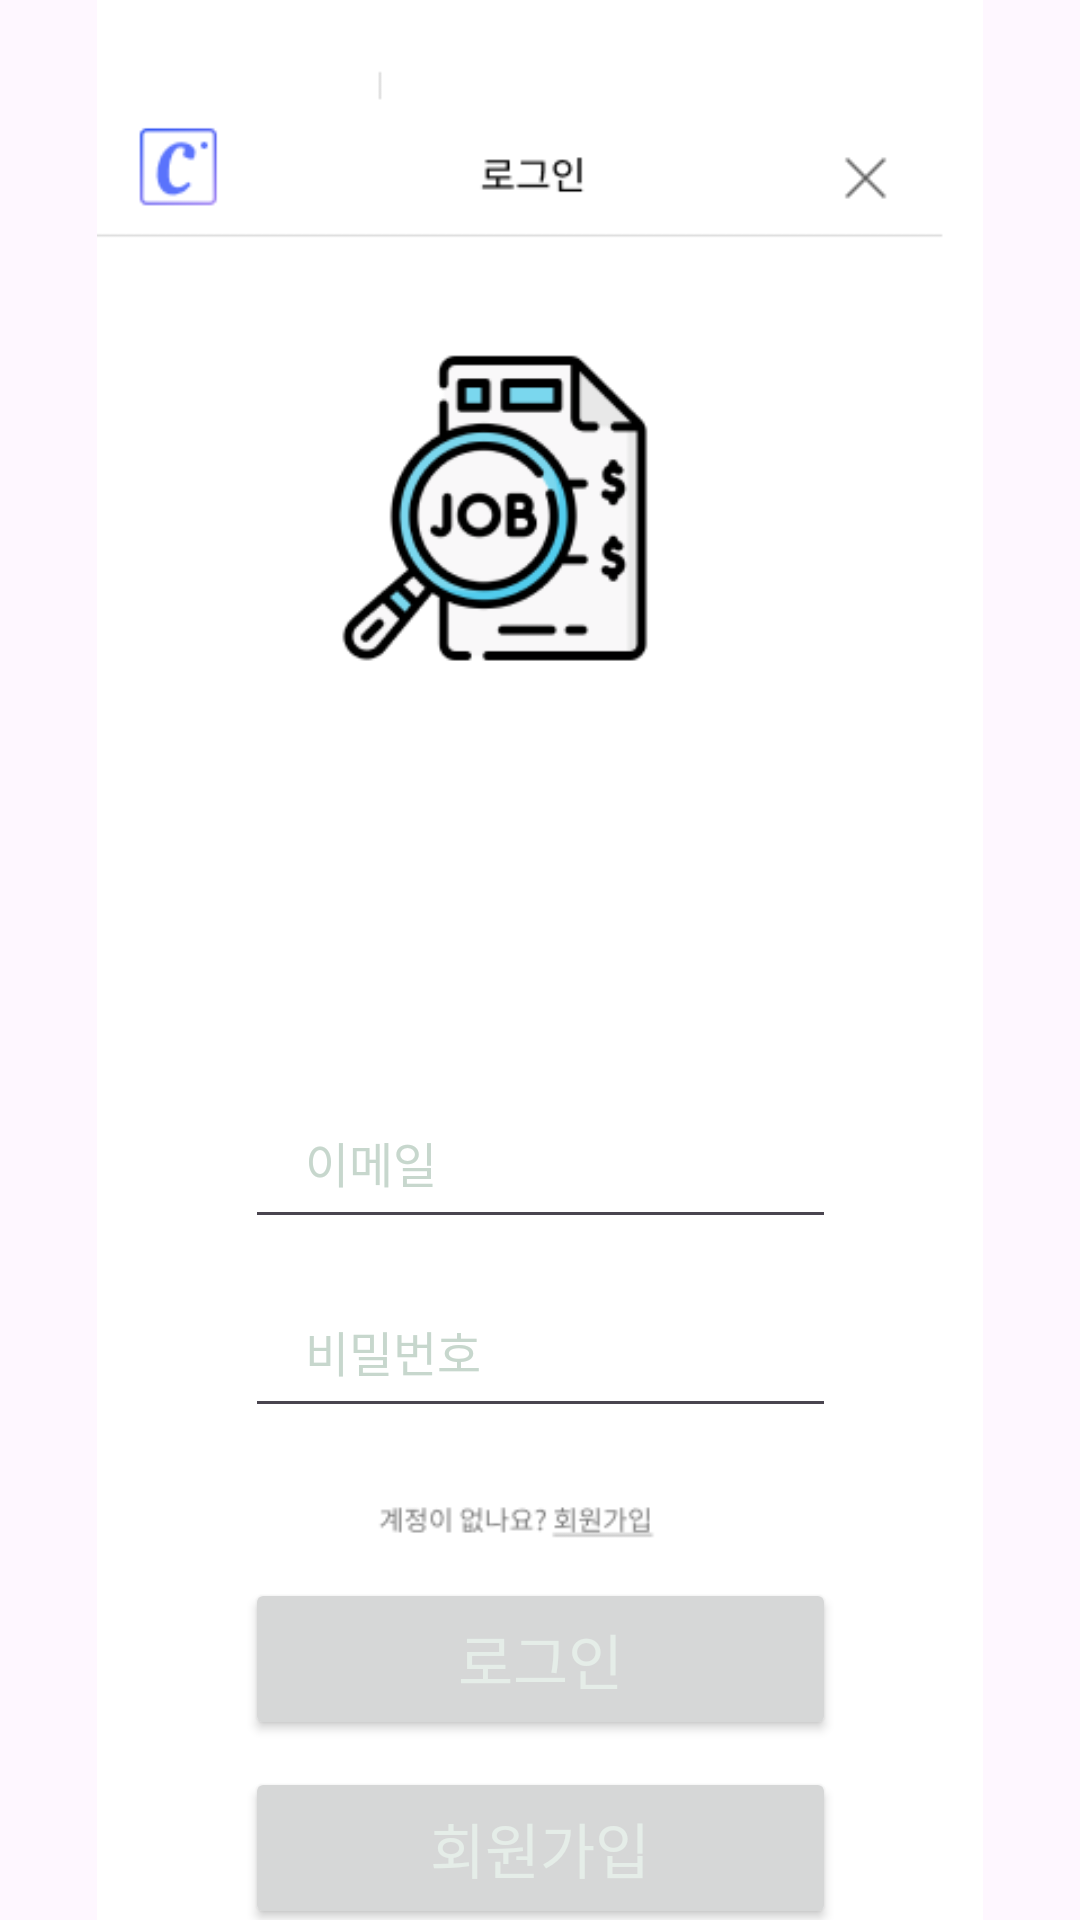

Here is an Android app screen rendered from its layout file. Give the layout XML and the strings, colors and styles it references.
<!-- AndroidManifest.xml: application theme Theme._3GradeSmartContent -->
<!-- res/layout/activity_login.xml -->
<?xml version="1.0" encoding="utf-8"?>
<androidx.constraintlayout.widget.ConstraintLayout xmlns:android="http://schemas.android.com/apk/res/android"
    xmlns:app="http://schemas.android.com/apk/res-auto"
    xmlns:tools="http://schemas.android.com/tools"
    android:id="@+id/main"
    android:layout_width="match_parent"
    android:layout_height="match_parent"
    tools:context=".Login.LoginActivity">

    <ImageView
        android:layout_width="match_parent"
        android:layout_height="match_parent"
        android:src="@drawable/logingroup"
        app:layout_constraintTop_toTopOf="parent"
        tools:layout_editor_absoluteX="62dp" />

    <ImageView
        android:id="@+id/imageviewLogoLogin"
        android:layout_width="wrap_content"
        android:layout_height="wrap_content"
        android:layout_marginTop="270dp"
        app:layout_constraintEnd_toEndOf="parent"
        app:layout_constraintStart_toStartOf="parent"
        app:layout_constraintTop_toTopOf="parent" />

    <EditText
        android:id="@+id/emailEditText"
        android:layout_width="197dp"
        android:layout_height="54dp"
        android:layout_marginTop="89dp"
        android:hint="이메일"
        android:inputType="textEmailAddress"
        android:paddingLeft="20dp"
        android:textColor="#223253"
        android:textColorHint="#C7D7CD"
        android:textSize="16sp"
        app:layout_constraintEnd_toEndOf="parent"
        app:layout_constraintStart_toStartOf="parent"
        app:layout_constraintTop_toBottomOf="@id/imageviewLogoLogin" />

    <EditText
        android:id="@+id/passwordEditText"
        android:layout_width="197dp"
        android:layout_height="54dp"
        android:layout_marginTop="9dp"
        android:hint="비밀번호"
        android:inputType="textPassword"
        android:paddingLeft="20dp"
        android:textColor="#223253"
        android:textColorHint="#C7D7CD"
        android:textSize="16sp"
        app:layout_constraintEnd_toEndOf="parent"
        app:layout_constraintStart_toStartOf="parent"
        app:layout_constraintTop_toBottomOf="@id/emailEditText" />

    <androidx.appcompat.widget.AppCompatButton
        android:id="@+id/signInButton"
        android:layout_width="197dp"
        android:layout_height="54dp"
        android:layout_marginTop="50dp"
        android:text="로그인"
        android:textColor="#E5EDE8"
        android:textSize="20sp"
        app:layout_constraintEnd_toEndOf="parent"
        app:layout_constraintStart_toStartOf="parent"
        app:layout_constraintTop_toBottomOf="@id/passwordEditText" />

    <androidx.appcompat.widget.AppCompatButton
        android:id="@+id/signUpButton"
        android:layout_width="197dp"
        android:layout_height="54dp"
        android:layout_marginTop="9dp"
        android:text="회원가입"
        android:textColor="#E5EDE8"
        android:textSize="20sp"
        app:layout_constraintEnd_toEndOf="parent"
        app:layout_constraintStart_toStartOf="parent"
        app:layout_constraintTop_toBottomOf="@id/signInButton" />

</androidx.constraintlayout.widget.ConstraintLayout>
<!-- resources referenced by this layout -->
<resources>
  <!-- drawable logingroup: png bitmap (drawable, 19425 bytes) -->
  <style name="Theme._3GradeSmartContent" parent="Base.Theme._3GradeSmartContent" />
  <style name="Base.Theme._3GradeSmartContent" parent="Theme.Material3.DayNight.NoActionBar">
          
          
      </style>
</resources>
